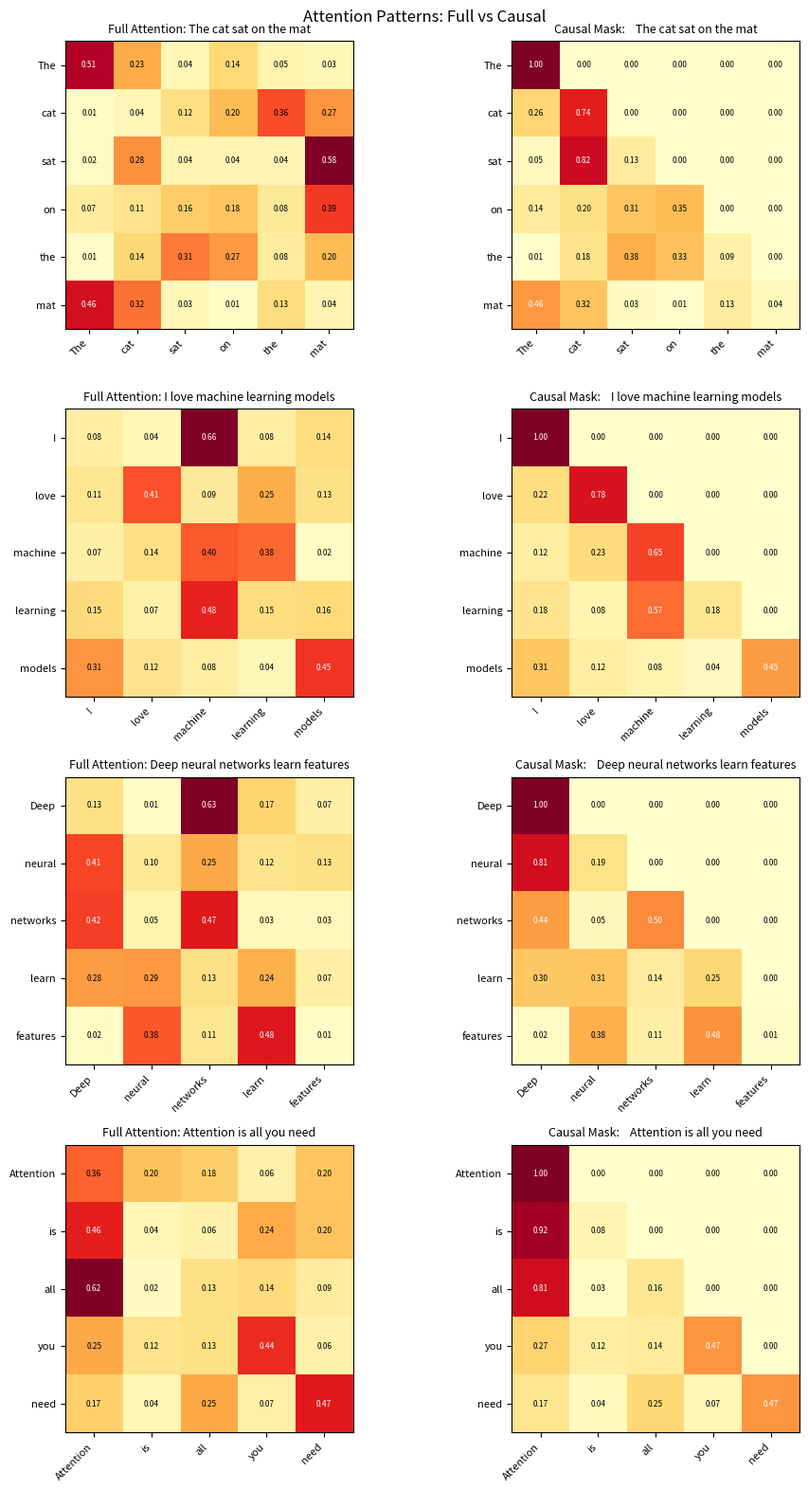

Recreate this plot in Python.
"""
Project: Interactive Attention Heatmap Visualizer
Teaches: visualizing how different sentence pairs produce different attention
         patterns, comparing full vs causal attention side-by-side.
~30 MB RAM, ~1s on CPU
"""
import numpy as np
import matplotlib; matplotlib.use("Agg")
import matplotlib.pyplot as plt

np.random.seed(42)

SENTENCES = [
    ["The", "cat", "sat", "on", "the", "mat"],
    ["I", "love", "machine", "learning", "models"],
    ["Deep", "neural", "networks", "learn", "features"],
    ["Attention", "is", "all", "you", "need"],
]

def softmax(x):
    e = np.exp(x - x.max(axis=-1, keepdims=True))
    return e / e.sum(axis=-1, keepdims=True)

def compute_attention(tokens, d_k=16, seed=None):
    if seed is not None: np.random.seed(seed)
    n = len(tokens)
    Q = np.random.randn(n, d_k); K = np.random.randn(n, d_k); V = np.random.randn(n, d_k)
    scores  = Q @ K.T / np.sqrt(d_k)
    weights = softmax(scores)
    return weights

def compute_causal_attention(tokens, d_k=16, seed=None):
    if seed is not None: np.random.seed(seed)
    n = len(tokens)
    Q = np.random.randn(n, d_k); K = np.random.randn(n, d_k); V = np.random.randn(n, d_k)
    scores  = Q @ K.T / np.sqrt(d_k)
    mask    = np.triu(np.ones((n, n), dtype=bool), k=1)
    scores  = np.where(mask, -1e9, scores)
    weights = softmax(scores)
    return weights

def plot_attn(ax, weights, tokens, title, fmt=True):
    im = ax.imshow(weights, cmap="YlOrRd", vmin=0, vmax=weights.max())
    ax.set_xticks(range(len(tokens))); ax.set_yticks(range(len(tokens)))
    ax.set_xticklabels(tokens, rotation=45, ha="right", fontsize=8)
    ax.set_yticklabels(tokens, fontsize=8)
    if fmt:
        for i in range(len(tokens)):
            for j in range(len(tokens)):
                ax.text(j, i, f"{weights[i,j]:.2f}", ha="center", va="center", fontsize=6,
                        color="white" if weights[i,j]>0.4 else "black")
    ax.set_title(title, fontsize=9)
    return im

print("=== Attention Heatmap Visualizer ===\n")
fig, axes = plt.subplots(len(SENTENCES), 2, figsize=(10, 4*len(SENTENCES)))
for row, (tokens, seed) in enumerate(zip(SENTENCES, [0,1,2,3])):
    full_w   = compute_attention(tokens, seed=seed)
    causal_w = compute_causal_attention(tokens, seed=seed)
    fmt = len(tokens) <= 6
    plot_attn(axes[row,0], full_w,   tokens, f"Full Attention: {' '.join(tokens)}", fmt)
    plot_attn(axes[row,1], causal_w, tokens, f"Causal Mask:    {' '.join(tokens)}", fmt)
    # Print entropy stats
    full_ent   = -np.sum(full_w * np.log(full_w+1e-9), axis=-1)
    causal_ent = -np.sum(causal_w * np.log(causal_w+1e-9), axis=-1)
    print(f"Sentence: {' '.join(tokens)}")
    print(f"  Full entropy (per token): {full_ent.round(3)}")
    print(f"  Causal entropy:           {causal_ent.round(3)}")

plt.suptitle("Attention Patterns: Full vs Causal", fontsize=12)
plt.tight_layout(); plt.savefig("attention_viz.png", dpi=85, bbox_inches="tight"); plt.close()
print("\nSaved attention_viz.png")
